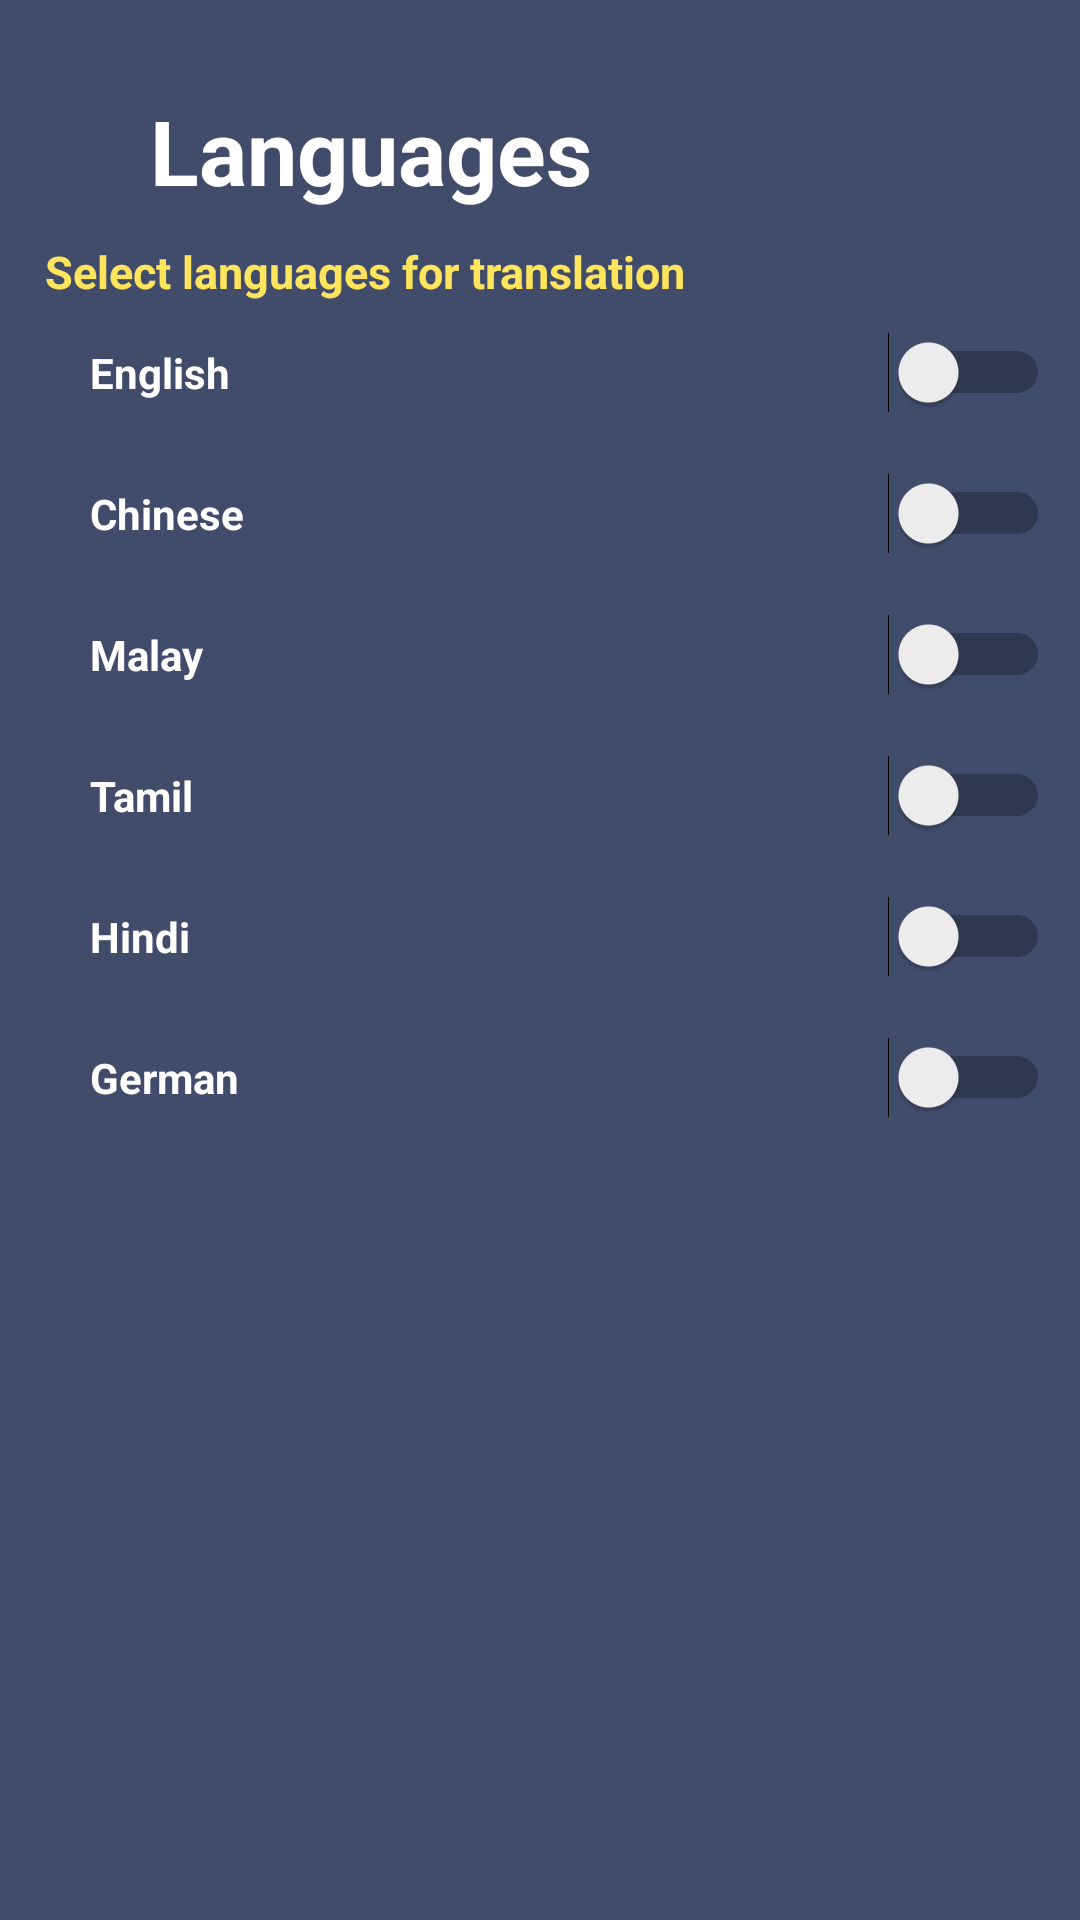

This screen was rendered from an Android layout file. Write that file and the resources it references.
<!-- AndroidManifest.xml: application theme Theme.NoteGenie -->
<!-- res/layout/activity_languages_set_page.xml -->
<?xml version="1.0" encoding="utf-8"?>
<androidx.constraintlayout.widget.ConstraintLayout xmlns:android="http://schemas.android.com/apk/res/android"
    xmlns:tools="http://schemas.android.com/tools"
    android:layout_width="match_parent"
    android:layout_height="match_parent">

    <LinearLayout
        android:layout_width="match_parent"
        android:layout_height="match_parent"
        android:background="#414C6B"
        android:orientation="vertical"
        tools:context=".MainActivity">

        <RelativeLayout
            android:layout_width="match_parent"
            android:layout_height="wrap_content">

            <TextView
                android:layout_width="wrap_content"
                android:layout_height="wrap_content"
                android:paddingLeft="50dp"
                android:paddingTop="30dp"
                android:text="Languages"
                android:textColor="#FFFFFF"
                android:textSize="30sp"
                android:textStyle="bold">
            </TextView>

            <ImageButton
                android:id="@+id/backBtn"
                android:layout_width="48dp"
                android:layout_height="48dp"
                android:background="#414C6B"
                android:src="@drawable/left_arrow_icon"
                android:layout_centerVertical="true"
                android:paddingLeft="10dp"
                android:paddingTop="35dp"
                android:adjustViewBounds="true"
                android:contentDescription="backButton"/>
        </RelativeLayout>

        <TextView
            android:layout_width="wrap_content"
            android:layout_height="wrap_content"
            android:paddingLeft="15sp"
            android:paddingTop="10dp"
            android:text="Select languages for translation"
            android:textColor="#FFE45C"
            android:textSize="15sp"
            android:textStyle="bold">
        </TextView>

        <RelativeLayout
            android:layout_width="match_parent"
            android:layout_height="wrap_content"
            android:padding="10dp"
            android:paddingTop="20dp">

            <TextView
                android:layout_width="wrap_content"
                android:layout_height="wrap_content"
                android:layout_centerVertical="true"
                android:text="English"
                android:textColor="#FFFFFF"
                android:textStyle="bold"
                android:paddingLeft="20dp">
            </TextView>

            <Switch
                android:layout_width="wrap_content"
                android:layout_height="wrap_content"
                android:layout_alignParentEnd="true"
                android:layout_centerVertical="true"
                android:switchMinWidth="50dp"/>
        </RelativeLayout>

        <RelativeLayout
            android:layout_width="match_parent"
            android:layout_height="wrap_content"
            android:padding="10dp">

            <TextView
                android:layout_width="wrap_content"
                android:layout_height="wrap_content"
                android:layout_centerVertical="true"
                android:text="Chinese"
                android:textColor="#FFFFFF"
                android:textStyle="bold"
                android:paddingLeft="20dp">
            </TextView>

            <Switch
                android:layout_width="wrap_content"
                android:layout_height="wrap_content"
                android:layout_alignParentEnd="true"
                android:layout_centerVertical="true"
                android:switchMinWidth="50dp"/>
        </RelativeLayout>

        <RelativeLayout
            android:layout_width="match_parent"
            android:layout_height="wrap_content"
            android:padding="10dp">

            <TextView
                android:layout_width="wrap_content"
                android:layout_height="wrap_content"
                android:layout_centerVertical="true"
                android:text="Malay"
                android:textColor="#FFFFFF"
                android:textStyle="bold"
                android:paddingLeft="20dp">
            </TextView>

            <Switch
                android:layout_width="wrap_content"
                android:layout_height="wrap_content"
                android:layout_alignParentEnd="true"
                android:layout_centerVertical="true"
                android:switchMinWidth="50dp"/>
        </RelativeLayout>

        <RelativeLayout
            android:layout_width="match_parent"
            android:layout_height="wrap_content"
            android:padding="10dp">

            <TextView
                android:layout_width="wrap_content"
                android:layout_height="wrap_content"
                android:layout_centerVertical="true"
                android:text="Tamil"
                android:textColor="#FFFFFF"
                android:textStyle="bold"
                android:paddingLeft="20dp">
            </TextView>

            <Switch
                android:layout_width="wrap_content"
                android:layout_height="wrap_content"
                android:layout_alignParentEnd="true"
                android:layout_centerVertical="true"
                android:switchMinWidth="50dp"/>
        </RelativeLayout>

        <RelativeLayout
            android:layout_width="match_parent"
            android:layout_height="wrap_content"
            android:padding="10dp">

            <TextView
                android:layout_width="wrap_content"
                android:layout_height="wrap_content"
                android:layout_centerVertical="true"
                android:text="Hindi"
                android:textColor="#FFFFFF"
                android:textStyle="bold"
                android:paddingLeft="20dp">
            </TextView>

            <Switch
                android:layout_width="wrap_content"
                android:layout_height="wrap_content"
                android:layout_alignParentEnd="true"
                android:layout_centerVertical="true"
                android:switchMinWidth="50dp"/>
        </RelativeLayout>

        <RelativeLayout
            android:layout_width="match_parent"
            android:layout_height="wrap_content"
            android:padding="10dp">

            <TextView
                android:layout_width="wrap_content"
                android:layout_height="wrap_content"
                android:layout_centerVertical="true"
                android:text="German"
                android:textColor="#FFFFFF"
                android:textStyle="bold"
                android:paddingLeft="20dp">
            </TextView>

            <Switch
                android:layout_width="wrap_content"
                android:layout_height="wrap_content"
                android:layout_alignParentEnd="true"
                android:layout_centerVertical="true"
                android:switchMinWidth="50dp"/>
        </RelativeLayout>
    </LinearLayout>

</androidx.constraintlayout.widget.ConstraintLayout>
<!-- resources referenced by this layout -->
<resources>
  <style name="Theme.NoteGenie" parent="Base.Theme.NoteGenie" />
  <style name="Base.Theme.NoteGenie" parent="Theme.Material3.DayNight.NoActionBar">
          
          
      </style>
</resources>
